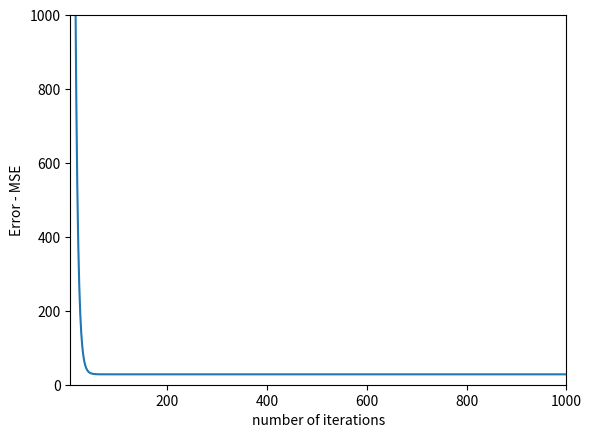
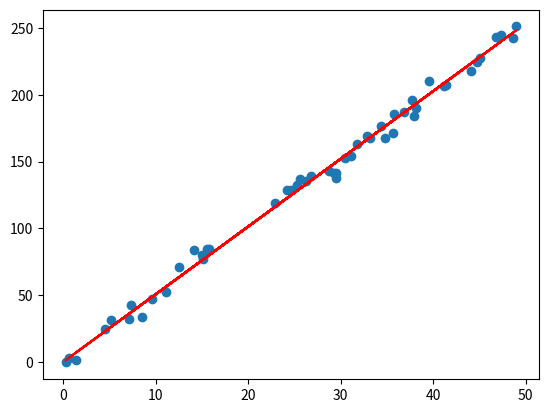

The matplotlib source for these figures, in order:
#!/usr/bin/env python3
# -*- coding: utf-8 -*-
"""
Created on Thu Dec 24 17:41:13 2020

@author: Explore Science and Mathematics
"""


import matplotlib.pyplot as plt
import numpy as np


# function to calculate the Mean Squared Error (Cost function)
def MSE(X, Y, m, b):
    N = len(X)
    
    mse = 0.0
   
    for (xi, yi) in zip(X, Y):
        fi = m*xi + b
        mse += (yi - fi)**2 
    return mse / N


# get the predictions
def predict(x, m, b):
    return m*x + b


# Gradient descent algoriythm
def update_weights(X, Y, m, b, lr):
    N = len(X)
    
    dm = 0.0
    db = 0.0
    
    # Calculate the gradients/ partial derivatives
    for (xi, yi) in zip(X, Y):
        dm +=  -2*xi*(yi - (m*xi + b))
        db +=  -2*(yi - (m*xi + b))
    
    # Update weights and bias
    m -= lr * dm
    b -= lr * db
    
    return m, b


def train(X, Y, lr = 1e-7, max_error = 21, num_iter = 100):
    cost_history = []
    
    # Initialize weights and bias to zero (Not necessary to be zero)
    m = 0.0
    b = 0.0
    
    for i in range(num_iter):
        # Run gradient descent to update the weights
        m, b = update_weights(X, Y, m, b, lr)
        
        # Calculate the error for the updated weights and bias
        error = MSE(X, Y, m, b)
        
        cost_history.append(error)
        
        # Print results in every 10 iterations
        if i % 10 == 0:
            print('[DEBUG] Iteration: {} \t weights: {} \t bias: {} \t error: {}'.format(i, m, b, error))
        
        if error < max_error:
            print('[DEBUG] Iteration: {} \t weights: {} \t bias: {} \t error: {}'.format(i, m, b, error))
            print('[INFO] Early stopping ...')
            return m, b, cost_history
        
    return m, b, cost_history


# Plot the training results
def plot_results(history):
    plot1 = plt.figure(1)
    plt.plot(history)
    plt.xlabel('number of iterations')
    plt.ylabel('Error - MSE')
    plt.xlim(5, len(history))
    plt.ylim(0, 1000)
    plt.show()
    

# Main function
def main():
    X =np.random.sample(50)*50
   
    Y = 5 * X + 2
    
    noise = np.random.normal(0, 4.5, Y.shape)
    Y_noisy = Y + noise
    
    
    
    weight, bias, history = train(X, Y_noisy, num_iter = 1000, lr=0.000001)
    
    y_pred = np.array([predict(x, weight, bias) for x in X])
    
    plot2 = plt.figure(2)
    plt.scatter(X, Y_noisy)
    plt.plot(X, y_pred, 'r')
    
    plot_results(history)
    

if __name__ == "__main__": 
    main() 
    




        
        
    